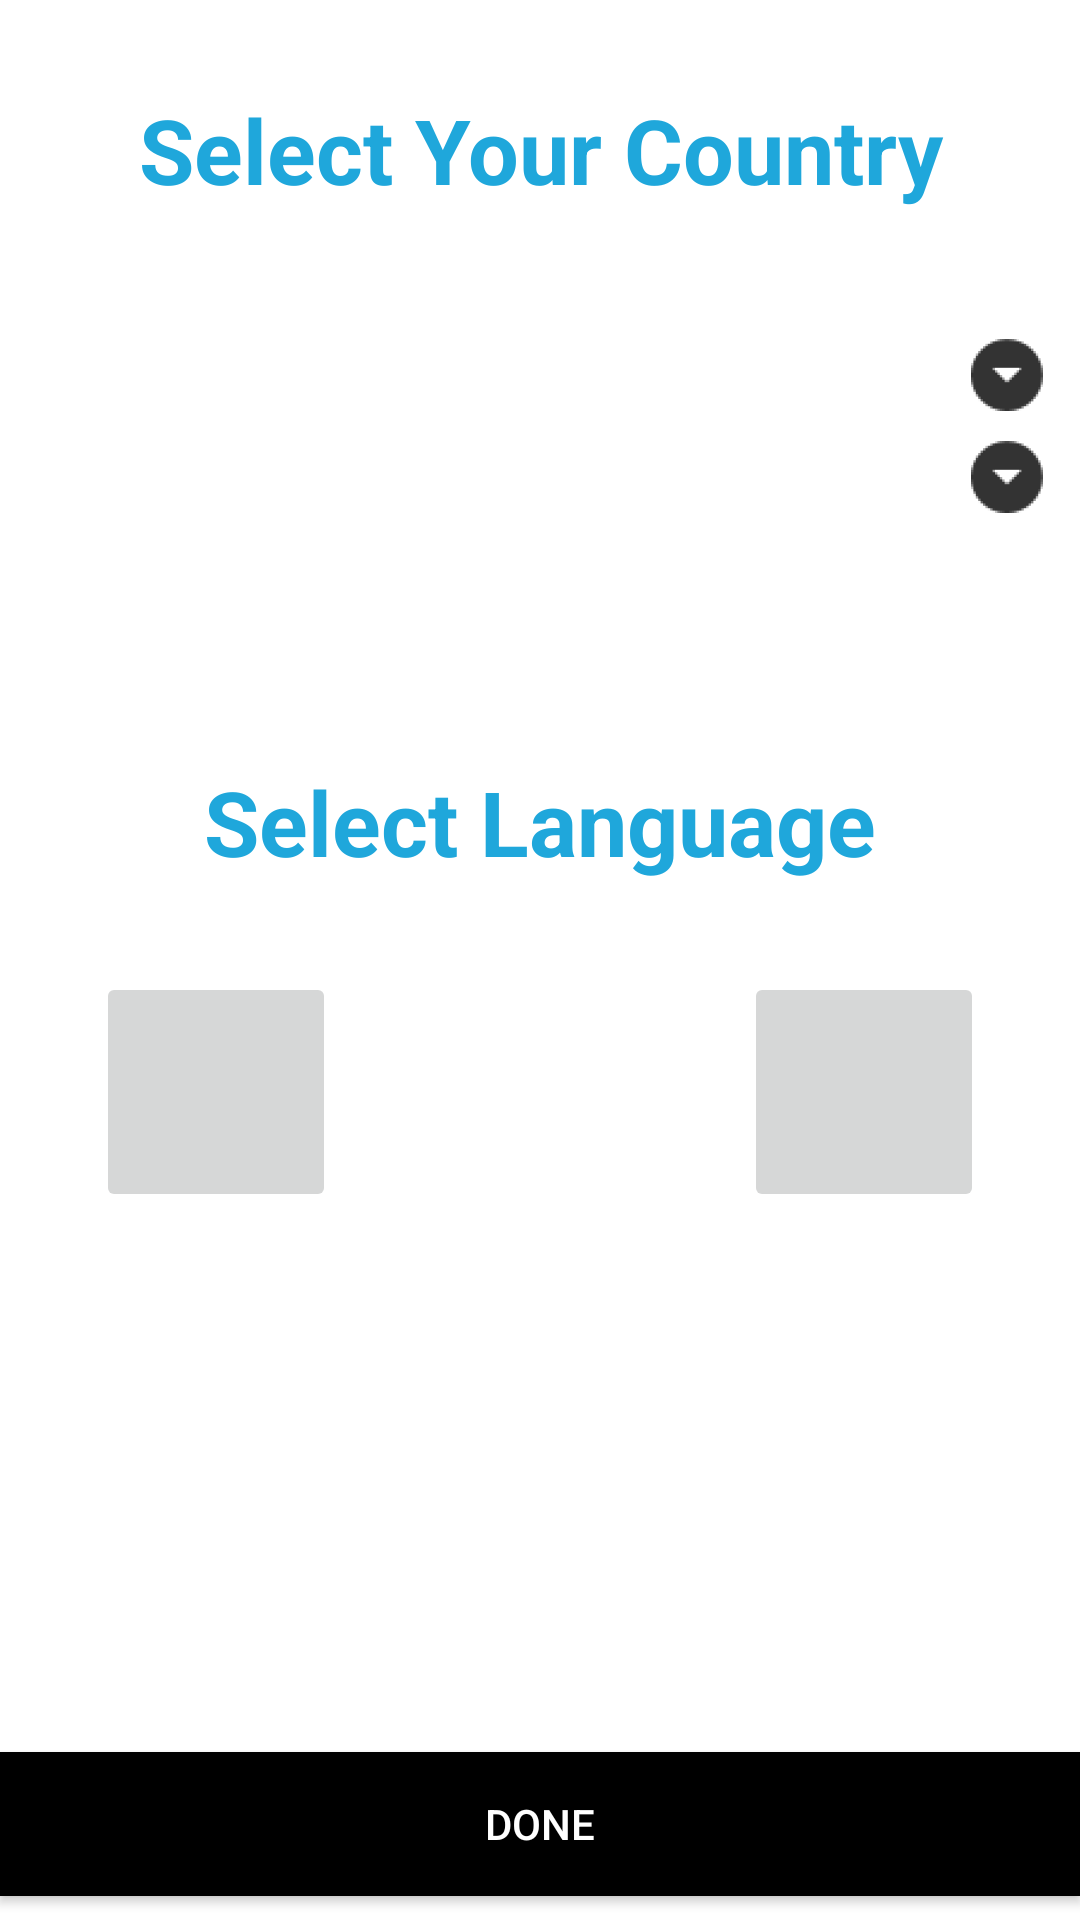

Write the Android layout XML for this screen, with the resource values it uses.
<!-- AndroidManifest.xml: application theme AppTheme -->
<!-- res/layout/activity_country.xml -->
<?xml version="1.0" encoding="utf-8"?>
<androidx.constraintlayout.widget.ConstraintLayout xmlns:android="http://schemas.android.com/apk/res/android"
    xmlns:app="http://schemas.android.com/apk/res-auto"
    xmlns:tools="http://schemas.android.com/tools"
    android:layout_width="match_parent"
    android:layout_height="match_parent"
    android:background="@color/yellow"
    tools:context=".country_spinner.Country">

    <TextView
        android:id="@+id/textView14"
        android:layout_width="0dp"
        android:layout_height="100dp"
        android:gravity="center"
        android:text="@string/select_your_country"
        android:textColor="@color/black"
        android:textSize="30sp"
        android:textStyle="bold"
        app:layout_constraintEnd_toEndOf="parent"
        app:layout_constraintStart_toStartOf="parent"
        app:layout_constraintTop_toTopOf="parent" />

    <LinearLayout

    android:id="@+id/r1"
    android:layout_width="match_parent"
    android:layout_height="wrap_content"
    android:layout_below="@+id/tv_intro"
    android:layout_marginTop="8dp"
    android:baselineAligned="false"
    android:orientation="horizontal"
    app:layout_constraintEnd_toEndOf="parent"
    app:layout_constraintStart_toStartOf="parent"
    app:layout_constraintTop_toBottomOf="@+id/textView14">

    <LinearLayout
        android:layout_width="0dp"
        android:layout_height="match_parent"
        android:layout_weight="0.80">

        <FrameLayout
            android:layout_width="match_parent"
            android:layout_height="match_parent"
            android:layout_gravity="center_vertical|start"
            android:paddingTop="5dp"
            android:paddingBottom="5dp">

            <Spinner
                android:id="@+id/sp_country"
                android:layout_width="match_parent"
                android:layout_height="match_parent"
                android:background="@drawable/spinner_backgroud"
                android:gravity="center"
                android:spinnerMode="dropdown"
                android:visibility="visible" />

            <ImageView
                android:layout_width="49dp"
                android:layout_height="match_parent"
                android:layout_gravity="center_vertical|end"
                app:srcCompat="@drawable/dropdown_black" />
        </FrameLayout>


    </LinearLayout>

    </LinearLayout>

    <LinearLayout

        android:id="@+id/r11"
        android:layout_width="match_parent"
        android:layout_height="wrap_content"
        android:layout_below="@+id/r1"
        android:baselineAligned="false"
        android:orientation="horizontal"
        app:layout_constraintEnd_toEndOf="parent"
        app:layout_constraintStart_toStartOf="parent"
        app:layout_constraintTop_toBottomOf="@+id/r1">

        <LinearLayout
            android:layout_width="0dp"
            android:layout_height="match_parent"
            android:layout_weight="0.80">

            <FrameLayout
                android:layout_width="match_parent"
                android:layout_height="match_parent"
                android:layout_gravity="center_vertical|start"
                android:paddingTop="5dp"
                android:paddingBottom="5dp">

                <Spinner
                    android:id="@+id/sp_country_sub"
                    android:layout_width="match_parent"
                    android:layout_height="match_parent"
                    android:background="@drawable/spinner_backgroud"
                    android:gravity="center"
                    android:spinnerMode="dropdown"
                    android:visibility="visible" />

                <ImageView
                    android:layout_width="49dp"
                    android:layout_height="match_parent"
                    android:layout_gravity="center_vertical|end"
                    app:srcCompat="@drawable/dropdown_black" />
            </FrameLayout>


        </LinearLayout>


    </LinearLayout>

    <LinearLayout
        android:id="@+id/linearLayout20"
        android:layout_width="0dp"
        android:layout_height="wrap_content"
        android:layout_weight="0.20"
        app:layout_constraintEnd_toEndOf="parent"
        app:layout_constraintStart_toStartOf="parent"
        app:layout_constraintTop_toBottomOf="@+id/r11"
        android:orientation="horizontal">
        

    </LinearLayout>

    <TextView
        android:id="@+id/textView18"
        android:layout_width="0dp"
        android:layout_height="100dp"
        android:layout_marginTop="48dp"
        android:gravity="center"
        android:text="@string/select_language"
        android:textColor="@color/black"
        android:textSize="30sp"
        android:textStyle="bold"
        app:layout_constraintEnd_toEndOf="parent"
        app:layout_constraintHorizontal_bias="0.0"
        app:layout_constraintStart_toStartOf="parent"
        app:layout_constraintTop_toBottomOf="@+id/r11" />

    <ImageButton
        android:id="@+id/img_btn_uae"
        android:layout_width="80dp"
        android:layout_height="80dp"
        android:layout_marginStart="32dp"
        android:layout_marginLeft="32dp"
        app:layout_constraintStart_toStartOf="parent"
        app:layout_constraintTop_toBottomOf="@+id/textView18"
        app:srcCompat="@drawable/uae_square" />

    <ImageButton
        android:id="@+id/img_btn_uk"
        android:layout_width="80dp"
        android:layout_height="80dp"
        android:layout_marginEnd="32dp"
        android:layout_marginRight="32dp"
        app:layout_constraintEnd_toEndOf="parent"
        app:layout_constraintTop_toBottomOf="@+id/textView18"
        app:srcCompat="@drawable/uk_square" />

    <Button
        android:id="@+id/btn_country_save"
        android:layout_width="match_parent"
        android:layout_height="wrap_content"

        android:layout_marginBottom="8dp"
        android:background="@android:color/black"
        android:text="@string/done"
        android:textColor="@color/yellow"
        app:layout_constraintBottom_toBottomOf="parent"
        tools:layout_editor_absoluteX="0dp" />

</androidx.constraintlayout.widget.ConstraintLayout>
<!-- resources referenced by this layout -->
<resources>
  <color name="black">#1fa7db</color>
  <color name="yellow">#fff</color>
  <!-- drawable dropdown_black: png bitmap (drawable-hdpi, 684 bytes) -->
  <!-- drawable spinner_backgroud (drawable) -->
  <?xml version="1.0" encoding="utf-8"?>
  <selector xmlns:android="http://schemas.android.com/apk/res/android">
      <shape xmlns:android="http://schemas.android.com/apk/res/android">
          <solid android:color="@android:color/transparent" />
          <corners android:radius="5dp" />
          <stroke
              android:width="1dp"
              android:color="@color/white" />
      </shape>
  </selector>
  <string name="done">Done</string>
  <string name="select_language">Select Language</string>
  <string name="select_your_country">Select Your Country</string>
  <style name="AppTheme" parent="Theme.AppCompat.Light">
          
          <item name="android:actionButtonStyle">@style/MyActionButtonStyle</item>
          <item name="colorPrimary">@color/colorPrimary</item>
          <item name="colorPrimaryDark">@color/colorPrimaryDark</item>
  
          <item name="colorAccent">@color/yellow</item>
          
  
  
  
  
      </style>
  <color name="white">#fff</color>
  <style name="MyActionButtonStyle" parent="Theme.AppCompat.Light">
  
          <item name="android:padding">16dp</item>
      </style>
  <color name="colorPrimary">#000000</color>
  <color name="colorPrimaryDark">#000000</color>
</resources>
